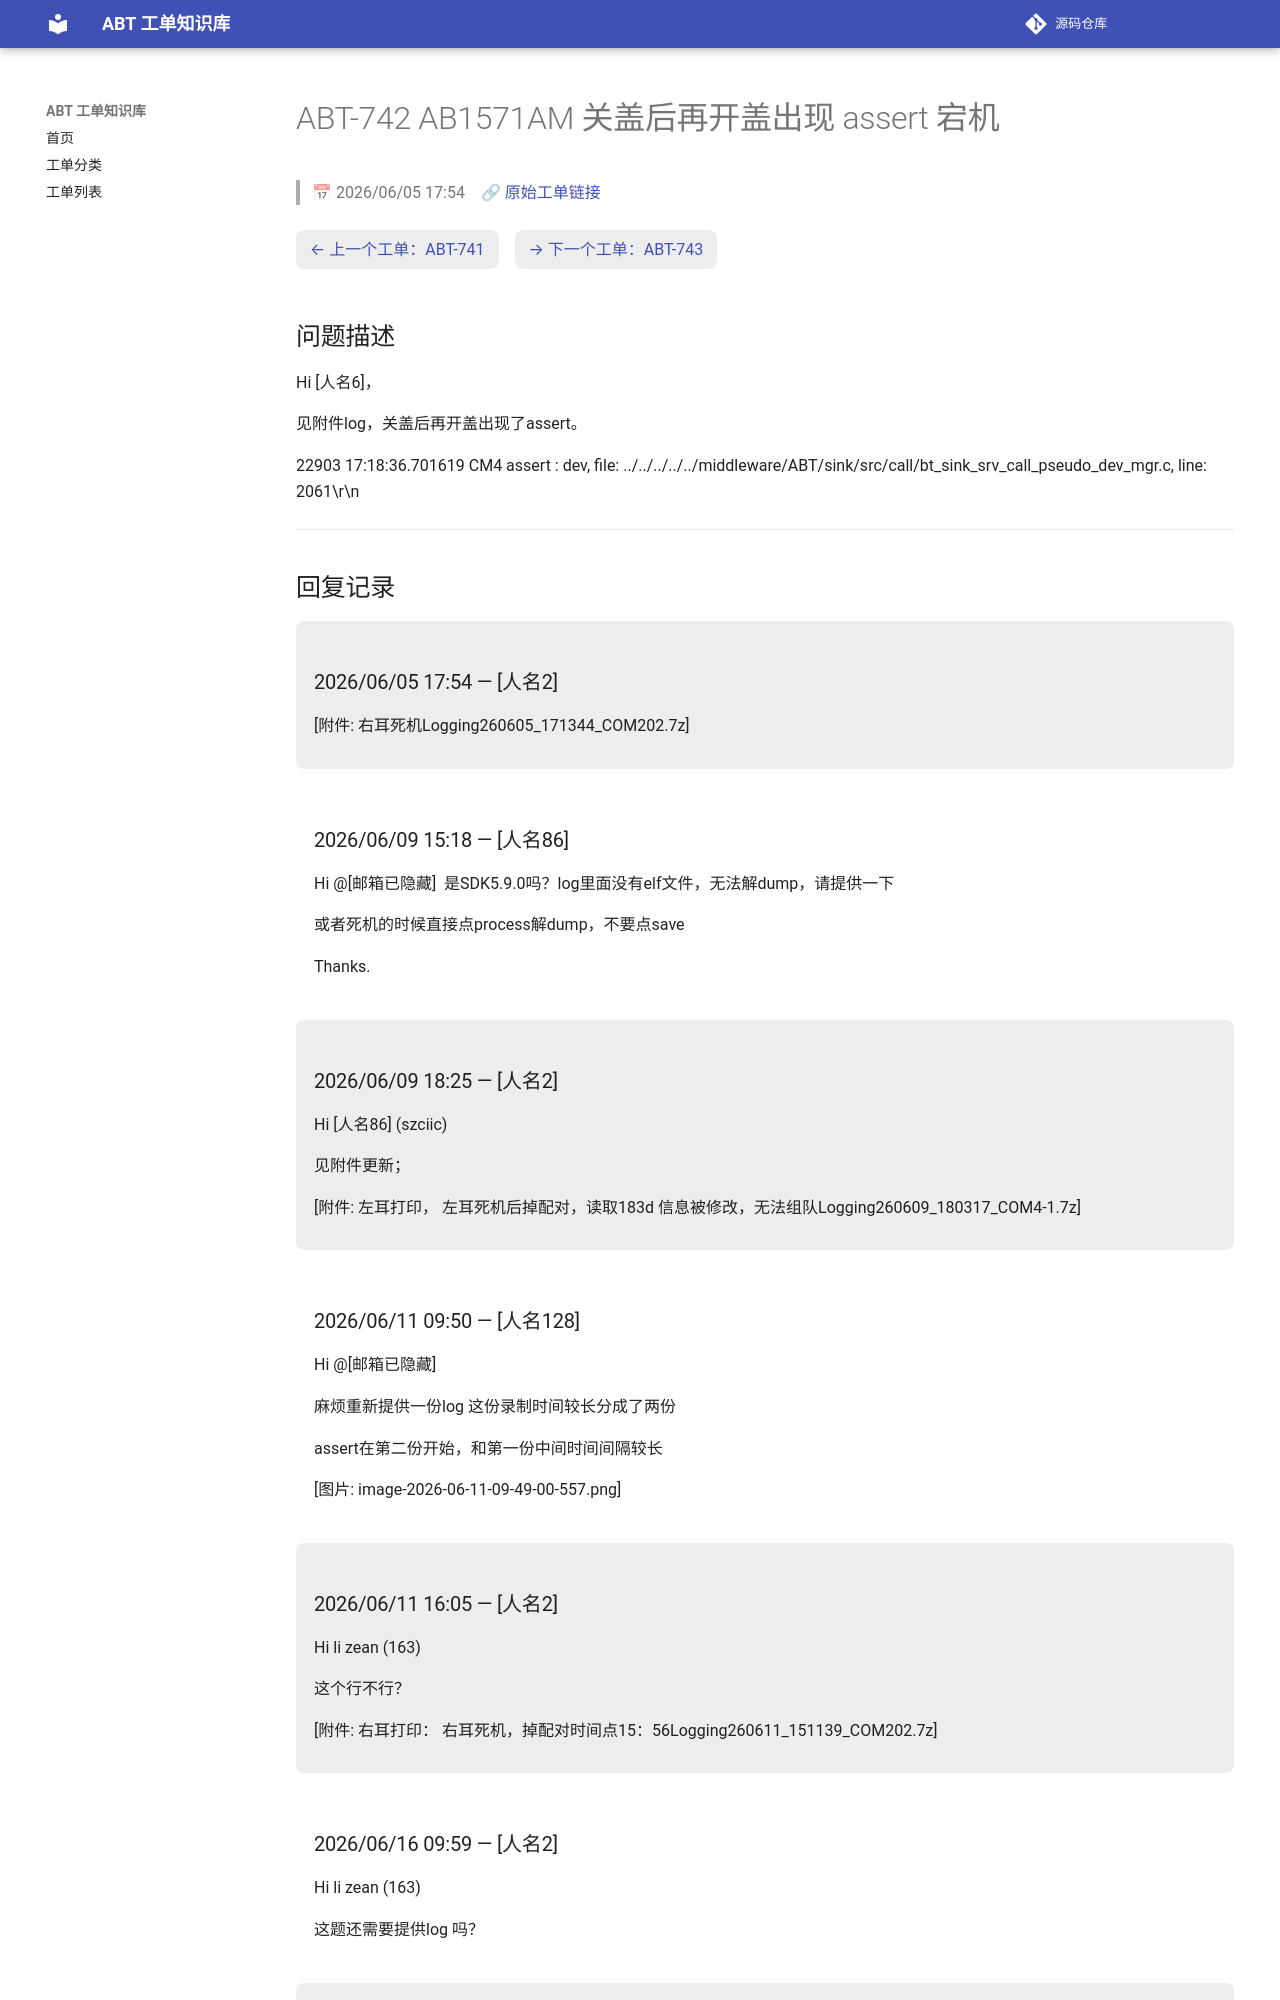

repository: luckycee/airoha-kb · page: tickets/ABT-742/index.html · generator: mkdocs

---
id: ABT-742
title: "AB1571AM 关盖后再开盖出现 assert 宕机"
date: 2026/06/05 17:54
status: Closed
source: https://eservice.airoha.com.tw/servicedesk/customer/portal/1038/MIUIX1565-742
---

# ABT-742 AB1571AM 关盖后再开盖出现 assert 宕机

> 📅 2026/06/05 17:54　🔗 [原始工单链接](https://eservice.airoha.com.tw/servicedesk/customer/portal/1038/MIUIX1565-742)

<div class="ticket-nav" markdown="1">

[← 上一个工单：ABT-741](ABT-741.md)　[→ 下一个工单：ABT-743](ABT-743.md)

</div>

## 问题描述

Hi [人名6]，

见附件log，关盖后再开盖出现了assert。

22903	17:18:36.701619	CM4 assert : dev, file: ../../../../../middleware/ABT/sink/src/call/bt_sink_srv_call_pseudo_dev_mgr.c, line: 2061\r\n

---

## 回复记录

<div class="reply odd" markdown="1">

### 2026/06/05 17:54 — [人名2]

[附件: 右耳死机Logging260605_171344_COM202.7z]

</div>

<div class="reply even" markdown="1">

### 2026/06/09 15:18 — [人名86]

Hi @[邮箱已隐藏] 
是SDK5.9.0吗？log里面没有elf文件，无法解dump，请提供一下

或者死机的时候直接点process解dump，不要点save

 

Thanks.

</div>

<div class="reply odd" markdown="1">

### 2026/06/09 18:25 — [人名2]

Hi [人名86] (szciic)



见附件更新；

[附件: 左耳打印， 左耳死机后掉配对，读取183d 信息被修改，无法组队Logging260609_180317_COM4-1.7z]

</div>

<div class="reply even" markdown="1">

### 2026/06/11 09:50 — [人名128]

Hi @[邮箱已隐藏] 

麻烦重新提供一份log 这份录制时间较长分成了两份

assert在第二份开始，和第一份中间时间间隔较长

[图片: image-2026-06-11-09-49-00-557.png]

</div>

<div class="reply odd" markdown="1">

### 2026/06/11 16:05 — [人名2]

Hi li zean (163)



这个行不行？

[附件: 右耳打印： 右耳死机，掉配对时间点15：56Logging260611_151139_COM202.7z]

</div>

<div class="reply even" markdown="1">
